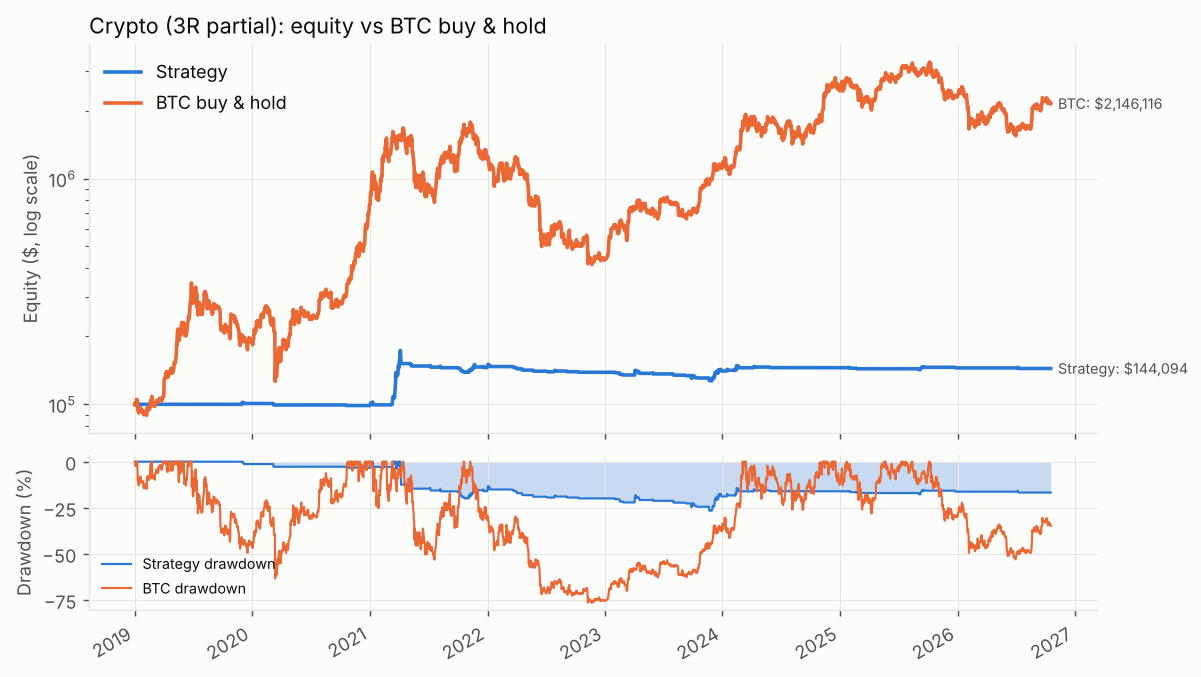

Source data for this figure (header and first rows):
date, equity, exposure, n_positions
2019-01-01, 100000, 0.0, 0
2019-01-02, 100000, 0.0, 0
2019-01-03, 100000, 0.0, 0
2019-01-04, 100000, 0.0, 0
2019-01-05, 100000, 0.0, 0
2019-01-06, 100000, 0.0, 0
2019-01-07, 100000, 0.0, 0
2019-01-08, 100000, 0.0, 0
2019-01-09, 100000, 0.0, 0
2019-01-10, 100000, 0.0, 0
2019-01-11, 100000, 0.0, 0
2019-01-12, 100000, 0.0, 0
2019-01-13, 100000, 0.0, 0
2019-01-14, 100000, 0.0, 0
2019-01-15, 100000, 0.0, 0
2019-01-16, 100000, 0.0, 0
2019-01-17, 100000, 0.0, 0
2019-01-18, 100000, 0.0, 0
2019-01-19, 100000, 0.0, 0
2019-01-20, 100000, 0.0, 0
2019-01-21, 100000, 0.0, 0
2019-01-22, 100000, 0.0, 0
2019-01-23, 100000, 0.0, 0
2019-01-24, 100000, 0.0, 0
2019-01-25, 100000, 0.0, 0
2019-01-26, 100000, 0.0, 0
2019-01-27, 100000, 0.0, 0
2019-01-28, 100000, 0.0, 0
2019-01-29, 100000, 0.0, 0
2019-01-30, 100000, 0.0, 0
2019-01-31, 100000, 0.0, 0
2019-02-01, 100000, 0.0, 0
2019-02-02, 100000, 0.0, 0
2019-02-03, 100000, 0.0, 0
2019-02-04, 100000, 0.0, 0
2019-02-05, 100000, 0.0, 0
2019-02-06, 100000, 0.0, 0
2019-02-07, 100000, 0.0, 0
2019-02-08, 100000, 0.0, 0
2019-02-09, 100000, 0.0, 0
2019-02-10, 100000, 0.0, 0
2019-02-11, 100000, 0.0, 0
2019-02-12, 100000, 0.0, 0
2019-02-13, 100000, 0.0, 0
2019-02-14, 100000, 0.0, 0
2019-02-15, 100000, 0.0, 0
2019-02-16, 100000, 0.0, 0
2019-02-17, 100000, 0.0, 0
2019-02-18, 100000, 0.0, 0
2019-02-19, 100000, 0.0, 0
2019-02-20, 100000, 0.0, 0
2019-02-21, 100000, 0.0, 0
2019-02-22, 100000, 0.0, 0
2019-02-23, 100000, 0.0, 0
2019-02-24, 100000, 0.0, 0
2019-02-25, 100000, 0.0, 0
2019-02-26, 100000, 0.0, 0
2019-02-27, 100000, 0.0, 0
2019-02-28, 100000, 0.0, 0
2019-03-01, 100000, 0.0, 0
... 2,787 more rows
